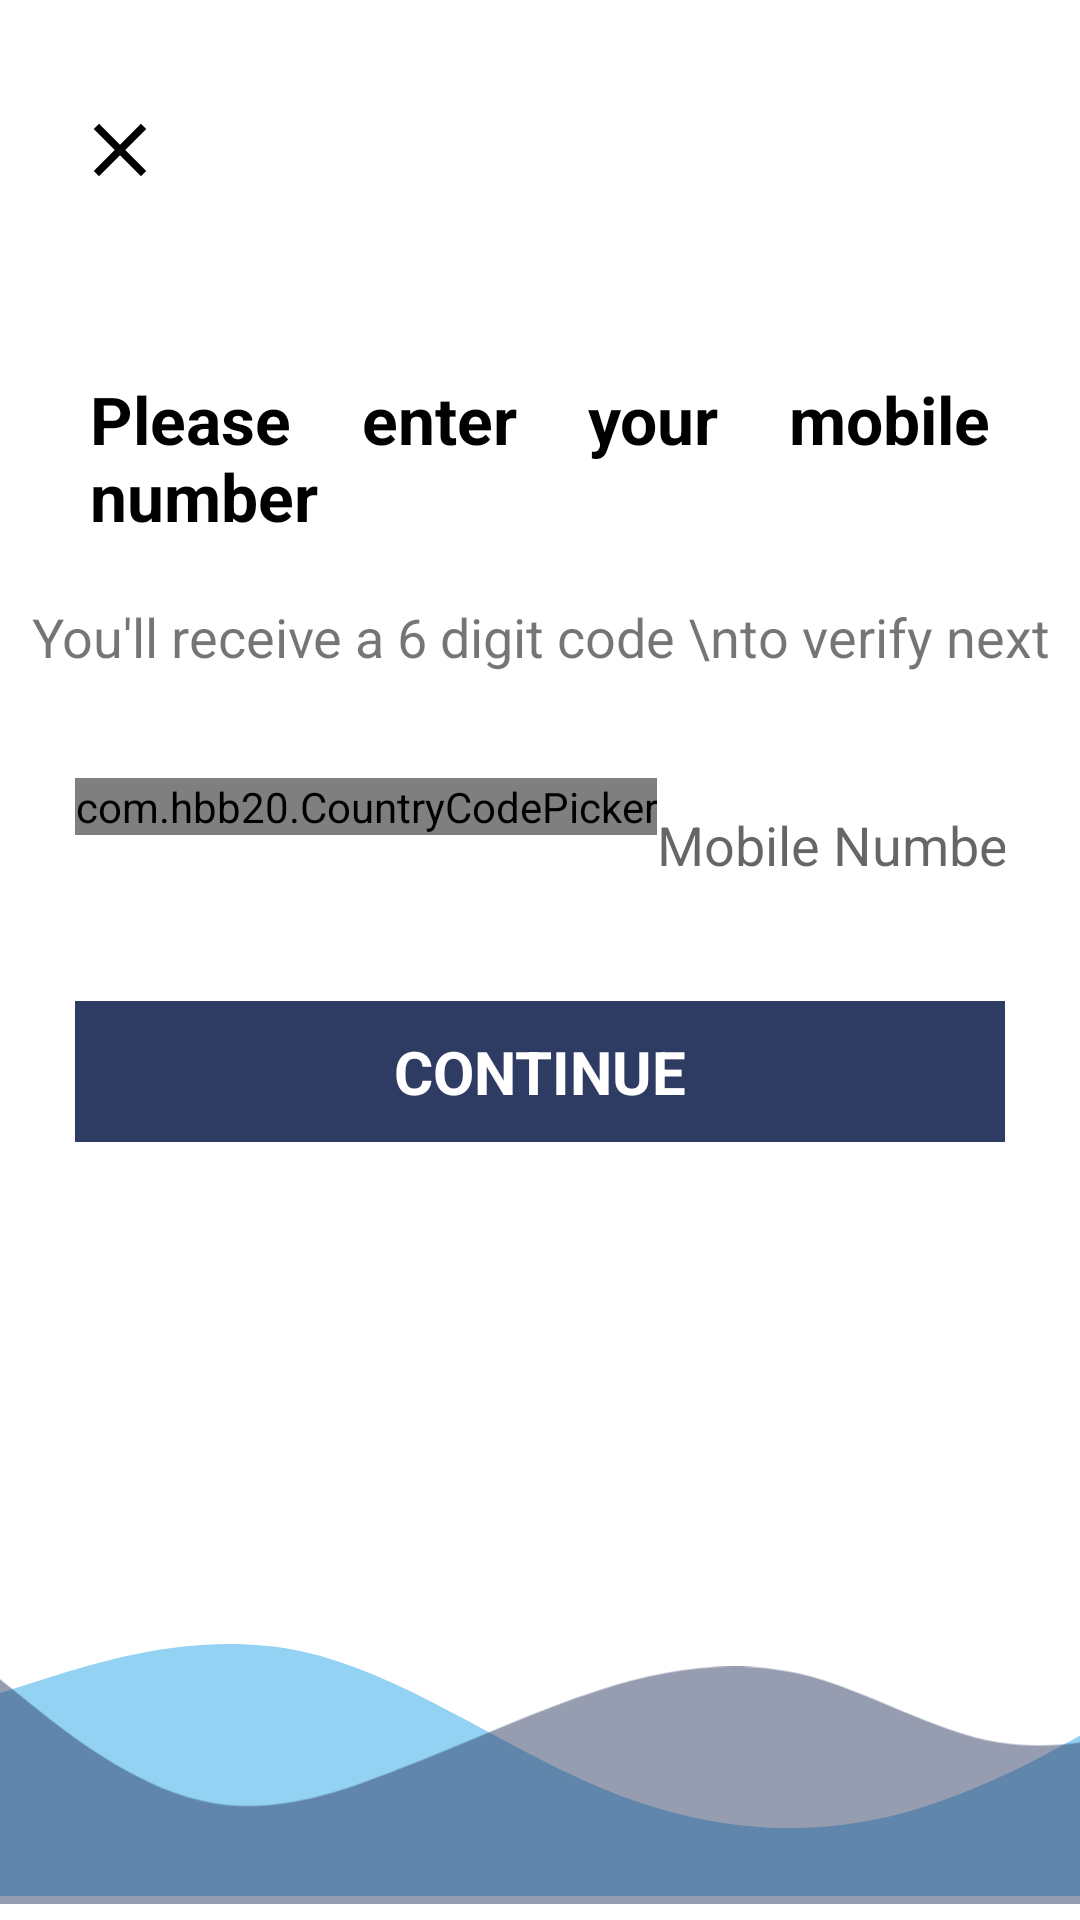

Android layout source for this screen:
<!-- AndroidManifest.xml: application theme Theme.TransportLogin -->
<!-- res/layout/activity_contact.xml -->
<?xml version="1.0" encoding="utf-8"?>
<RelativeLayout xmlns:android="http://schemas.android.com/apk/res/android"
    xmlns:app="http://schemas.android.com/apk/res-auto"
    xmlns:tools="http://schemas.android.com/tools"
    android:layout_width="match_parent"
    android:layout_height="match_parent"
    tools:context=".Contact">
    <ImageView
        android:id="@+id/imageView"
        android:layout_width="match_parent"
        android:layout_height="wrap_content"
        android:layout_alignParentBottom="true"
        android:layout_marginBottom="2dp"
        android:src="@drawable/ic_vector__4_" />

    <ImageView
        android:id="@+id/imageView2"
        android:layout_width="wrap_content"
        android:layout_height="wrap_content"
        android:layout_alignParentBottom="true"
        android:src="@drawable/ic_vector__3_" />

    <ImageView
        android:id="@+id/imageView3"
        android:layout_width="30dp"
        android:layout_height="50dp"
        android:layout_alignParentStart="true"
        android:layout_alignParentTop="true"
        android:layout_marginStart="25dp"
        android:layout_marginTop="25dp"
        android:src="@drawable/ic_baseline_close_24" />

    <TextView
        android:id="@+id/enternumber"
        android:layout_width="match_parent"
        android:layout_height="wrap_content"
        android:layout_centerHorizontal="true"
        android:layout_marginTop="125dp"
        android:text="Please enter your mobile number"
        android:justificationMode="inter_word"
        android:textStyle="bold"
        android:layout_marginStart="30dp"
        android:layout_marginEnd="30dp"
        android:textColor="@color/black"
        android:textSize="22sp"/>

    <TextView
        android:id="@+id/guide"
        android:layout_width="wrap_content"
        android:layout_height="wrap_content"
        android:layout_centerHorizontal="true"
        android:layout_below="@id/enternumber"
        android:layout_marginTop="20dp"
        android:text="You'll receive a 6 digit code \nto verify next"
        android:textAlignment="center"
        android:textSize="18sp"/>
    <RelativeLayout
        android:id="@+id/contactcredentilas"
        android:layout_width="match_parent"
        android:layout_height="wrap_content"
        android:layout_below="@id/guide"
        android:layout_marginStart="25dp"
        android:layout_marginEnd="25dp"
        android:layout_marginTop="30dp"
        android:paddingVertical="5dp"
        android:layout_centerHorizontal="true"
        android:background="@drawable/background_rectangle">
        <LinearLayout
            android:layout_width="match_parent"
            android:layout_height="wrap_content"
            android:orientation="horizontal">
            <com.hbb20.CountryCodePicker
                android:id="@+id/cpp"
                android:layout_width="wrap_content"
                android:layout_height="wrap_content"/>

            <EditText
                android:id="@+id/mobile"
                android:layout_width="wrap_content"
                android:layout_height="wrap_content"
                android:layout_weight="1"
                android:maxLength="10"
                android:background="@null"
                android:paddingVertical="10dp"
                android:ems="10"
                android:inputType="phone"
                android:hint="Mobile Number"/>
        </LinearLayout>

    </RelativeLayout>

    <TextView

        android:id="@+id/conti"
        android:layout_width="match_parent"
        android:layout_height="wrap_content"
        android:layout_below="@id/contactcredentilas"
        android:layout_centerHorizontal="true"
        android:layout_marginStart="25dp"
        android:layout_marginTop="25dp"
        android:layout_marginEnd="25dp"
        android:background="@drawable/rectangle_cont"
        android:gravity="center"
        android:paddingVertical="10dp"
        android:paddingStart="100dp"
        android:paddingEnd="100dp"
        android:text="CONTINUE"
        android:textColor="@color/white"
        android:textSize="20sp"
        android:textStyle="bold" />
</RelativeLayout>
<!-- resources referenced by this layout -->
<resources>
  <color name="black">#FF000000</color>
  <color name="white">#FFFFFFFF</color>
  <!-- drawable ic_baseline_close_24 (drawable) -->
  <vector xmlns:android="http://schemas.android.com/apk/res/android"
      android:width="24dp"
      android:height="24dp"
      android:viewportWidth="24"
      android:viewportHeight="24"
      android:tint="?attr/color">
    <path
        android:fillColor="@android:color/black"
        android:pathData="M19,6.41L17.59,5 12,10.59 6.41,5 5,6.41 10.59,12 5,17.59 6.41,19 12,13.41 17.59,19 19,17.59 13.41,12z"/>
  </vector>
  <!-- drawable ic_vector__3_ (drawable) -->
  <vector xmlns:android="http://schemas.android.com/apk/res/android"
      android:width="410dp"
      android:height="90dp"
      android:viewportWidth="360"
      android:viewportHeight="90">
    <path
        android:pathData="M0,4.889L11,14.889C22,24.889 44,44.889 67,50.889C89,56.889 111,48.889 133,38.889C156,28.889 178,16.889 200,8.889C222,0.889 244,-3.111 267,2.889C289,8.889 311,24.889 333,28.889C356,32.889 378,24.889 389,20.889L400,16.889V112.889H389C378,112.889 356,112.889 333,112.889C311,112.889 289,112.889 267,112.889C244,112.889 222,112.889 200,112.889C178,112.889 156,112.889 133,112.889C111,112.889 89,112.889 67,112.889C44,112.889 22,112.889 11,112.889H0V4.889Z"
        android:fillColor="#2E3B62"
        android:fillAlpha="0.5"
        android:fillType="evenOdd"/>
  </vector>
  <!-- drawable ic_vector__4_ (drawable) -->
  <vector xmlns:android="http://schemas.android.com/apk/res/android"
      android:width="410dp"
      android:height="96dp"
      android:viewportWidth="360"
      android:viewportHeight="96">
    <path
        android:pathData="M0,18.664L16.667,12.664C33.333,6.664 66.667,-5.336 100,2.664C133.333,10.664 166.667,38.664 200,54.664C233.333,70.664 266.667,74.664 300,64.664C333.333,54.664 366.667,30.664 383.333,18.664L400,6.664V102.664H383.333C366.667,102.664 333.333,102.664 300,102.664C266.667,102.664 233.333,102.664 200,102.664C166.667,102.664 133.333,102.664 100,102.664C66.667,102.664 33.333,102.664 16.667,102.664H0V18.664Z"
        android:fillColor="#93D2F3"
        android:fillType="evenOdd"/>
  </vector>
  <!-- drawable rectangle_cont (drawable) -->
  <?xml version="1.0" encoding="utf-8"?>
  <shape xmlns:android="http://schemas.android.com/apk/res/android"
      android:shape="rectangle">
      <solid android:color="#2e3b62"/>
      <corners
          android:topRightRadius="0dp"
          android:topLeftRadius="0dp"
          android:bottomRightRadius="0dp"
          android:bottomLeftRadius="0dp"/>
  
  </shape>
  <style name="Theme.TransportLogin" parent="Theme.MaterialComponents.DayNight.NoActionBar">
          
          <item name="colorPrimary">@color/purple_500</item>
          <item name="colorPrimaryVariant">@color/black</item>
          <item name="colorOnPrimary">@color/white</item>
          
          <item name="colorSecondary">@color/teal_200</item>
          <item name="colorSecondaryVariant">@color/teal_700</item>
          <item name="colorOnSecondary">@color/black</item>
          
          <item name="android:statusBarColor" tools:targetApi="l">?attr/colorPrimaryVariant</item>
          
      </style>
  <color name="purple_500">#FF6200EE</color>
  <color name="teal_200">#FF03DAC5</color>
  <color name="teal_700">#FF018786</color>
</resources>
